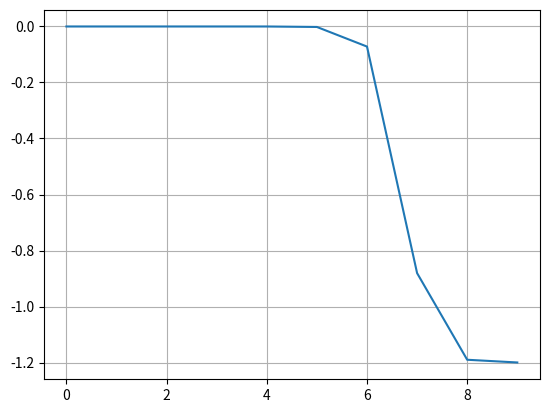

Here is the Python script that generated this plot:
#import
import numpy as np
from numpy import linalg as LA #BdGハミルトニアンの作成で利用
import scipy.linalg #時間発展演算子の作成で利用
import matplotlib.pyplot as plt

#パラメータ
L = 10
l = 2*np.pi
epsilon = l / L
p = 10**(-5)
m = 0
pos = "lr" #lr, ur, ll, ul
t_i = 0
t_f = 10
dt = 0.01*(300/L) #この値は後で検討
PBC = False

times = np.arange(t_i + dt, t_f, dt)

#BdGハミルトニアンの作成(符号関係は確認済み)
H_BdG = np.zeros((2*L, 2*L), dtype=complex)

def is_hermitian(matrix):
    is_hermitian = np.allclose(matrix, np.conj(matrix.T), atol=1e-10)

    if is_hermitian:
        return True
    else:
        return False

def beta(j,L,pos,epsilon):
    #return 0.5
    width = 1
    A = 0.6
    jh = int(L/3)
    if pos == "lr":
        # β = -1 を j = 71 で踏むように調整
        return -A*np.tanh(3/width*(j - 2*jh - 0.730833344)*epsilon) - 0.6
    elif pos == "ur":
        # β = +1 を j = 70 で踏むように調整
        return  A*np.tanh(3/width*(j - 2*jh + 0.269166656056467)*epsilon) + 0.6
        # （注）式は (j - center - c) なので c = -0.269... は “+0.269...” と等価
    elif pos == "ll":
        # β = -1 を j = 29 で踏むように調整
        return  A*np.tanh(3/width*(j - jh - 0.269166656056467)*epsilon) - 0.6
    elif pos == "ul":
        # β = +1 を j = 29 で踏むように調整
        return -A*np.tanh(3/width*(j - jh - 0.269166656056467)*epsilon) + 0.6

for i in range(2*L):
    for j in range(2*L):
        #左上
        if i < L and j < L:
            if i == j:
                H_BdG[i, j] = -1/(2*epsilon) * (2*p - epsilon*(2*m))*(-1)
            elif i-j == 1:
                H_BdG[i, j] = -1/(2*epsilon) * (p - 1j*beta(j,L,pos,epsilon))
            elif j-i == 1:
                H_BdG[i, j] = -1/(2*epsilon) * (p + 1j*beta(i,L,pos,epsilon))
        #右上
        elif i < L and j >= L:
            if j-i == L-1:
                H_BdG[i, j] = -1/(2*epsilon) * (-1)
            elif j-i == L+1:
                H_BdG[i, j] = -1/(2*epsilon) * (1)
        #左下
        elif i >= L and j < L:
            if i-j == L-1:
                H_BdG[i, j] = -1/(2*epsilon) * (-1)
            elif i-j == L+1:
                H_BdG[i, j] = -1/(2*epsilon) * (1)
        #右下
        else:
            if i == j:
                H_BdG[i, j] = -1/(2*epsilon) * (2*p - epsilon*(2*m))
            elif i-j == 1:
                H_BdG[i, j] = -1/(2*epsilon) * (-p - 1j*beta(j-L,L,pos,epsilon))
            elif j-i == 1:
                H_BdG[i, j] = -1/(2*epsilon) * (-p + 1j*beta(i-L,L,pos,epsilon))

if PBC == True:
    #red
    H_BdG[0,L-1] = -1/(2*epsilon) * (p - 1j*beta(L-1,L,pos,epsilon)) * (1)
    H_BdG[2*L-1,L] = -1/(2*epsilon) * (p - 1j*beta(L-1,L,pos,epsilon)) * (-1)
    #blue
    H_BdG[L-1,0] = -1/(2*epsilon) * (p + 1j*beta(L-1,L,pos,epsilon)) * (1)
    H_BdG[L,2*L-1] = -1/(2*epsilon) * (p + 1j*beta(L-1,L,pos,epsilon)) * (-1)
    #orange
    H_BdG[0,2*L-1] = -1/(2*epsilon) * (-1)
    H_BdG[L-1,L] = -1/(2*epsilon) * (1)
    #black
    H_BdG[2*L-1,0] = -1/(2*epsilon) * (-1)
    H_BdG[L,L-1] = -1/(2*epsilon) * (1)

bs = []
for j in range(L):
    bs.append(float(beta(j,L,pos,epsilon)))
plt.plot(bs)
plt.grid()
plt.show()

#bogoliubov変換行列の作成##########################################################################################################################
#BdG行列を対角化
eigenvalues, eigenvectors = LA.eigh(H_BdG)
print(eigenvalues)
print(eigenvectors)

#固有値、固有ベクトルのソート(確認済み)
eigenvalues = np.concatenate((eigenvalues[L:], eigenvalues[:L][::-1]), 0)
eigenvectors = np.concatenate((eigenvectors[:,L:], eigenvectors[:,:L][:,::-1]), 1)

#粒子-反粒子対称性を満たすように固有ベクトルを調整(列方向に調整しないといけないらしい。行方向だとうまくいかない。固有ベクトルを横切るからか？)
V = np.zeros((2*L, 2*L), dtype=complex)
for i in range(L):
    V[:,i] = eigenvectors[:,i]
    V[:L,i+L] = np.conj(eigenvectors[L:,i])
    V[L:,i+L] = np.conj(eigenvectors[:L,i])
eigenvectors = V
print(eigenvalues)
print(eigenvectors)

# #粒子-反粒子対称性の確認(確認済み)
# #c = sum gamma
# for j in range(L):
#     print(eigenvectors[j,:L] - eigenvectors[j+L,L:].conj())
#     print(eigenvectors[j,L:] - eigenvectors[j+L,:L].conj())
# print()
# #gamma = sum c
# for j in range(L):
#     print(eigenvectors[j,:L].T.conj() - eigenvectors[j+L,L:].T.conj().conj())
#     print(eigenvectors[j,L:].T.conj() - eigenvectors[j+L,:L].T.conj().conj())
# import sys
# sys.exit()
#演算子の作成########################################################################################################################################

#cj_dag_cj
cj_dag_cj_list = []
for j in range(L):
    cj_dag_cj_tmp = np.zeros((L, L), dtype=complex)
    for k in range(L):
        for l in range(L):
            cj_dag_cj_tmp[k,l] = eigenvectors[j,k].conj() * eigenvectors[j,l]
            cj_dag_cj_tmp[k,l] += -1*eigenvectors[j,l+L].conj() * eigenvectors[j,k+L]
            if k == l:
                for n in range(L):
                    cj_dag_cj_tmp[k,l] += eigenvectors[j,n+L].conj() * eigenvectors[j,n+L]
    cj_dag_cj_list.append(cj_dag_cj_tmp)
    print("cj†cj作成中:" + str(int(j/L*100))+"%")

#cj_cj_dag
cj_cj_dag_list = []
for j in range(L):
    cj_cj_dag_tmp = np.zeros((L, L), dtype=complex)
    for k in range(L):
        for l in range(L):
            cj_cj_dag_tmp[k,l] = eigenvectors[j,k+L] * eigenvectors[j,l+L].conj()
            cj_cj_dag_tmp[k,l] += -1*eigenvectors[j,l] * eigenvectors[j,k].conj()
            if k == l:
                for n in range(L):
                    cj_cj_dag_tmp[k,l] += eigenvectors[j,n] * eigenvectors[j,n].conj()
    cj_cj_dag_list.append(cj_cj_dag_tmp)
    print("cj cj†作成中:" + str(int(j/L*100))+"%")

for j in range(L):
    print("確認中:" + str(j))
    print(cj_dag_cj_list[j] + cj_cj_dag_list[j])
    print()

#################################################################################################
#cj1_cj
cj1_cj_list = []
for j in range(L-1):
    cj1_cj_tmp = np.zeros((L, L), dtype=complex)
    for k in range(L):
        for l in range(L):
            cj1_cj_tmp[k,l] = eigenvectors[j+1,k+L] * eigenvectors[j,l]
            cj1_cj_tmp[k,l] -= eigenvectors[j+1,l] * eigenvectors[j,k+L]
            if k == l:
                for n in range(L):
                    cj1_cj_tmp[k,l] += eigenvectors[j+1,n] * eigenvectors[j,n+L]
    cj1_cj_list.append(cj1_cj_tmp)
    print("cj1_cj作成中:" + str(int(j/L*100))+"%")
#PBCの場合、右端は非ゼロ
if PBC == True:
    cj1_cj_tmp = np.zeros((L, L), dtype=complex)
    for k in range(L):
        for l in range(L):
            cj1_cj_tmp[k,l] = eigenvectors[0,k+L] * eigenvectors[L-1,l]
            cj1_cj_tmp[k,l] -= eigenvectors[0,l] * eigenvectors[L-1,k+L]
            if k == l:
                for n in range(L):
                    cj1_cj_tmp[k,l] += eigenvectors[0,n] * eigenvectors[L-1,n+L]
    cj1_cj_list.append(cj1_cj_tmp)
else:
    cj1_cj_list.append(np.zeros((L, L), dtype=complex))

#cj_cj1
cj_cj1_list = []
for j in range(L-1):
    cj_cj1_tmp = np.zeros((L, L), dtype=complex)
    for k in range(L):
        for l in range(L):
            cj_cj1_tmp[k,l] = eigenvectors[j,k+L] * eigenvectors[j+1,l]
            cj_cj1_tmp[k,l] -= eigenvectors[j,l] * eigenvectors[j+1,k+L]
            if k == l:
                for n in range(L):
                    cj_cj1_tmp[k,l] += eigenvectors[j,n] * eigenvectors[j+1,n+L]
    cj_cj1_list.append(cj_cj1_tmp)
    print("cj_cj1作成中:" + str(int(j/L*100))+"%")
#PBCの場合、右端は非ゼロ
if PBC == True:
    cj_cj1_tmp = np.zeros((L, L), dtype=complex)
    for k in range(L):
        for l in range(L):
            cj_cj1_tmp[k,l] = eigenvectors[L-1,k+L] * eigenvectors[0,l]
            cj_cj1_tmp[k,l] -= eigenvectors[L-1,l] * eigenvectors[0,k+L]
            if k == l:
                for n in range(L):
                    cj_cj1_tmp[k,l] += eigenvectors[L-1,n] * eigenvectors[0,n+L]
    cj_cj1_list.append(cj_cj1_tmp)
else:
    cj_cj1_list.append(np.zeros((L, L), dtype=complex))

#cj1_dag_cj_dag
cj1_dag_cj_dag_list = []
for j in range(L-1):
    cj1_dag_cj_dag_tmp = np.zeros((L, L), dtype=complex)
    for k in range(L):
        for l in range(L):
            cj1_dag_cj_dag_tmp[k,l] = eigenvectors[j+1,k].conj() * eigenvectors[j,l+L].conj()
            cj1_dag_cj_dag_tmp[k,l] -= eigenvectors[j+1,l+L].conj() * eigenvectors[j,k].conj()
            if k == l:
                for n in range(L):
                    cj1_dag_cj_dag_tmp[k,l] += eigenvectors[j+1,n+L].conj() * eigenvectors[j,n].conj()
    cj1_dag_cj_dag_list.append(cj1_dag_cj_dag_tmp)
    print("cj1† cj†作成中:" + str(int(j/L*100))+"%")
#PBCの場合、右端は非ゼロ
if PBC == True:
    cj1_dag_cj_dag_tmp = np.zeros((L, L), dtype=complex)
    for k in range(L):
        for l in range(L):
            cj1_dag_cj_dag_tmp[k,l] = eigenvectors[0,k].conj() * eigenvectors[L-1,l+L].conj()
            cj1_dag_cj_dag_tmp[k,l] -= eigenvectors[0,l+L].conj() * eigenvectors[L-1,k].conj()
            if k == l:
                for n in range(L):
                    cj1_dag_cj_dag_tmp[k,l] += eigenvectors[0,n+L].conj() * eigenvectors[L-1,n].conj()
    cj1_dag_cj_dag_list.append(cj1_dag_cj_dag_tmp)
else:
    cj1_dag_cj_dag_list.append(np.zeros((L, L), dtype=complex))

#cj_dag_cj1_dag
cj_dag_cj1_dag_list = []
for j in range(L-1):
    cj_dag_cj1_dag_tmp = np.zeros((L, L), dtype=complex)
    for k in range(L):
        for l in range(L):
            cj_dag_cj1_dag_tmp[k,l] = eigenvectors[j,k].conj() * eigenvectors[j+1,l+L].conj()
            cj_dag_cj1_dag_tmp[k,l] -= eigenvectors[j,l+L].conj() * eigenvectors[j+1,k].conj()
            if k == l:
                for n in range(L):
                    cj_dag_cj1_dag_tmp[k,l] += eigenvectors[j,n+L].conj() * eigenvectors[j+1,n].conj()
    cj_dag_cj1_dag_list.append(cj_dag_cj1_dag_tmp)
    print("cj† cj1†作成中:" + str(int(j/L*100))+"%")
#PBCの場合、右端は非ゼロ
if PBC == True:
    cj_dag_cj1_dag_tmp = np.zeros((L, L), dtype=complex)
    for k in range(L):
        for l in range(L):
            cj_dag_cj1_dag_tmp[k,l] = eigenvectors[L-1,k].conj() * eigenvectors[0,l+L].conj()
            cj_dag_cj1_dag_tmp[k,l] -= eigenvectors[L-1,l+L].conj() * eigenvectors[0,k].conj()
            if k == l:
                for n in range(L):
                    cj_dag_cj1_dag_tmp[k,l] += eigenvectors[L-1,n+L].conj() * eigenvectors[0,n].conj()
    cj_dag_cj1_dag_list.append(cj_dag_cj1_dag_tmp)
else:
    cj_dag_cj1_dag_list.append(np.zeros((L, L), dtype=complex))

for j in range(L):
    print("確認中:" + str(j))
    print("1")
    print(cj1_cj_list[j] + cj_cj1_list[j])
    print("2")
    print(cj1_cj_list[j] + cj1_dag_cj_dag_list[j].conj().T)
    print("3")
    print(cj_cj1_list[j] - cj_dag_cj1_dag_list[j].conj().T)
